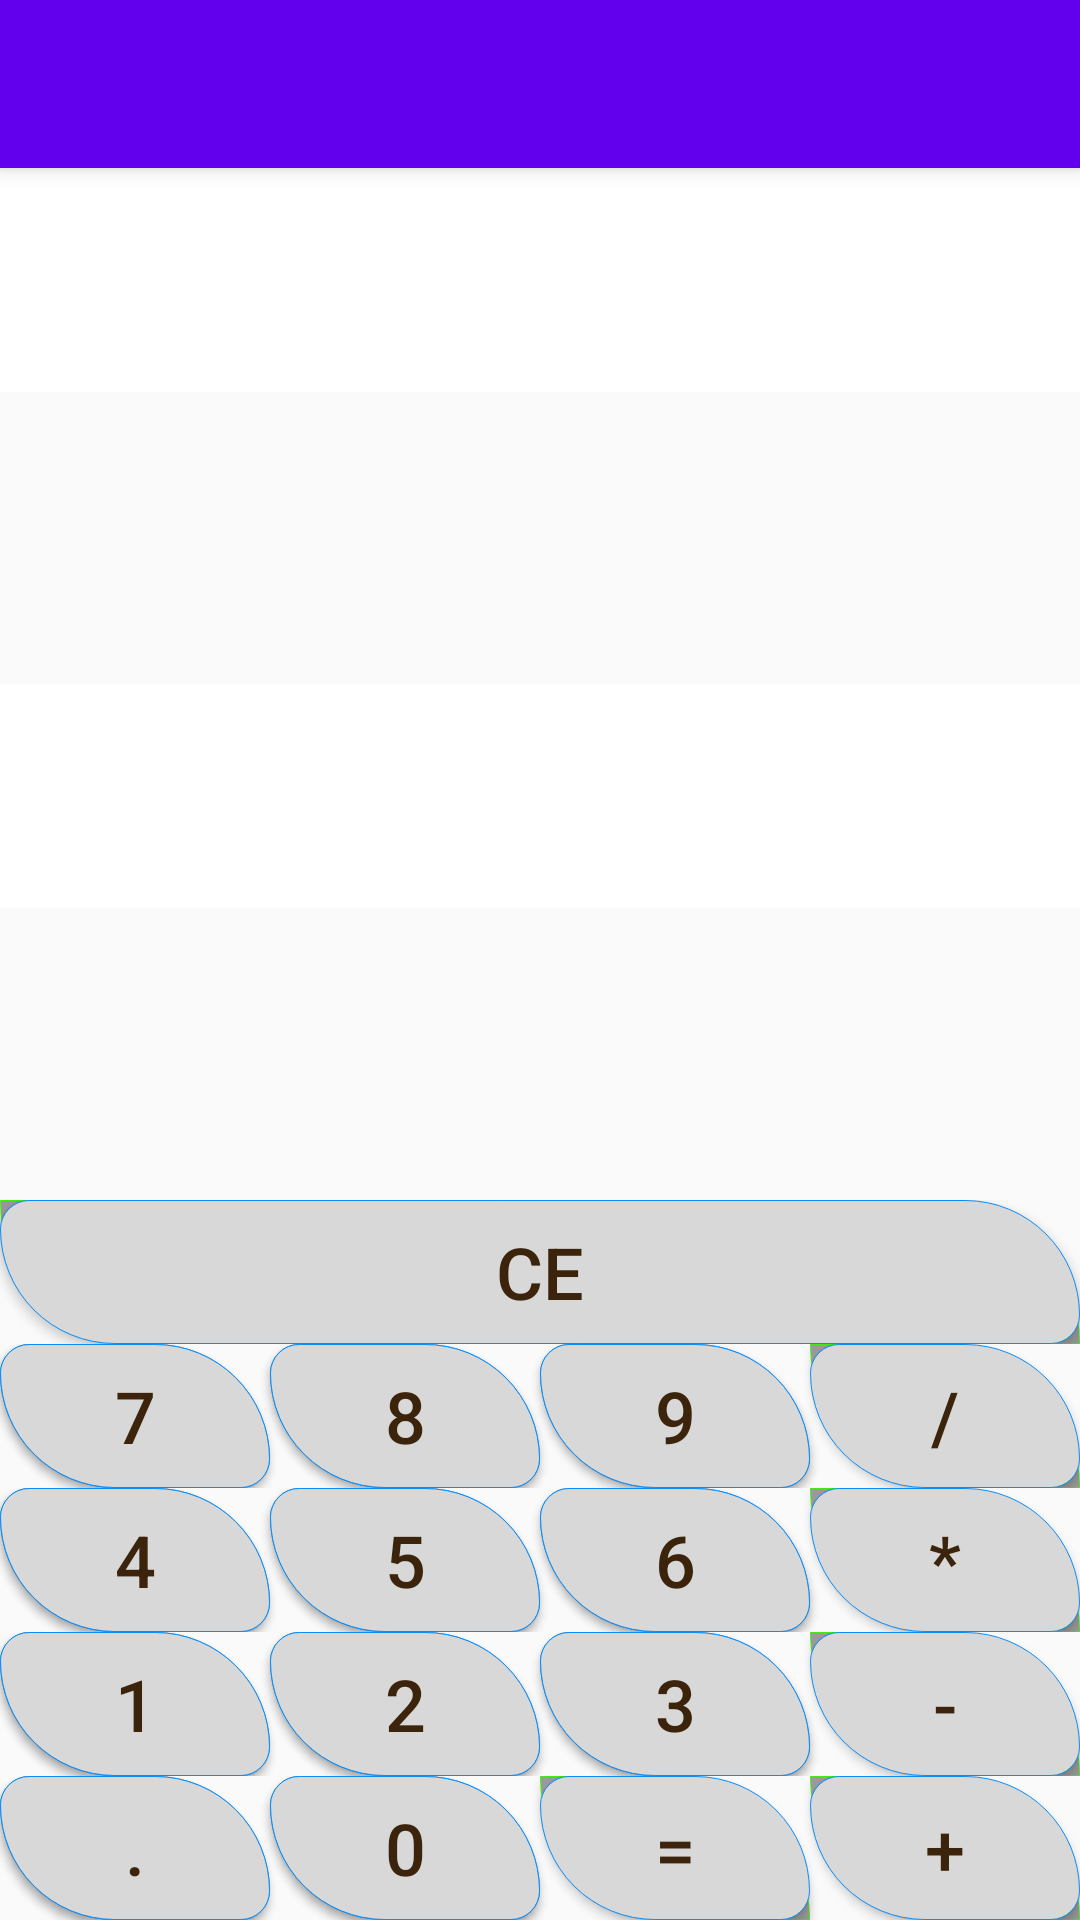

Write the Android layout XML for this screen, with the resource values it uses.
<!-- AndroidManifest.xml: application theme AppTheme -->
<!-- res/layout/activity_calc_main.xml -->
<?xml version="1.0" encoding="utf-8"?>
<android.support.design.widget.CoordinatorLayout xmlns:android="http://schemas.android.com/apk/res/android"
    xmlns:app="http://schemas.android.com/apk/res-auto"
    xmlns:tools="http://schemas.android.com/tools"
    android:layout_width="match_parent"
    android:layout_height="match_parent"
    android:fitsSystemWindows="true"
    tools:context="com.example.adrian.simplecalculator.MainCalcActivity">

    <android.support.design.widget.AppBarLayout
        android:layout_width="match_parent"
        android:layout_height="wrap_content"
        android:theme="@style/AppTheme.AppBarOverlay">

        <android.support.v7.widget.Toolbar
            android:id="@+id/toolbar"
            android:layout_width="match_parent"
            android:layout_height="?attr/actionBarSize"
            android:background="?attr/colorPrimary"
            app:popupTheme="@style/AppTheme.PopupOverlay" />

    </android.support.design.widget.AppBarLayout>

    <include layout="@layout/simple_calc_main"/>
    <include layout="@layout/complex_calc_main" />


</android.support.design.widget.CoordinatorLayout>
<!-- res/layout/simple_calc_main.xml (included above) -->
<?xml version="1.0" encoding="utf-8"?>
<TableLayout xmlns:android="http://schemas.android.com/apk/res/android"
    xmlns:app="http://schemas.android.com/apk/res-auto"
    xmlns:tools="http://schemas.android.com/tools"
    android:layout_width="fill_parent"
    android:layout_height="fill_parent"
    android:gravity="bottom"
    android:layout_alignParentLeft="true"
    android:layout_alignParentStart="true"
    app:layout_behavior="@string/appbar_scrolling_view_behavior"
    tools:context=".MyCalcActivity">
    <include layout="@layout/toolbar"/>

        <TextView
            android:freezesText="true"
            android:layout_width="fill_parent"
            android:layout_height="fill_parent"
            android:layout_weight="1"
            android:textSize="30sp"
            android:text=""
            android:id="@+id/textViewInput"
           />
        <TextView
            android:freezesText="true"
            android:layout_width="fill_parent"
            android:layout_weight="1"
            android:layout_height="fill_parent"
            android:textSize="30sp"
            android:text=""
            android:id="@+id/textViewRes"
            />

    <TableRow android:id="@+id/tablerow1">

        <Button android:id="@+id/buttonPercent"
            android:text="@string/buttonPercentText"
            style="@style/MyButtonStyleOperator"
            android:onClick="buttonClick"
            />

        <Button android:id="@+id/buttonSquareRoot"
            android:text="@string/buttonSquareRootText"
            style="@style/MyButtonStyleOperator"
            android:onClick="buttonClick"/>

        <Button android:id="@+id/buttonCloseBracket"
            android:text="@string/buttonCloseBracketText"
            style="@style/MyButtonStyleOperator"
            android:onClick="buttonClick"
            />

        <Button android:id="@+id/buttonDelete"
            android:text="@string/buttonCEText"
            style="@style/MyButtonStyleOperator"
            android:onClick="buttonClick"
            />

        <Button android:id="@+id/buttonBackSpace"
            android:text="@string/buttonBackSpace"
            style="@style/MyButtonStyleOperator"
            android:gravity="center"
            android:onClick="buttonClick"
            />

    </TableRow>

    <TableRow android:id="@+id/tablerow2"
        android:layout_height="wrap_content"
        android:layout_width="match_parent">

        <Button android:id="@+id/buttonSeven"
            android:text="@string/buttonSevenText"
            style="@style/MyButtonStyle"
            android:onClick="buttonClick" />

        <Button android:id="@+id/buttonEight"
            android:text="@string/buttonEightText"
            style="@style/MyButtonStyle"
            android:onClick="buttonClick"
            />

        <Button android:id="@+id/buttonNine"
            android:text="@string/buttonNineText"
            style="@style/MyButtonStyle"
            android:onClick="buttonClick" />

        <Button android:id="@+id/buttonDivide"
            android:text="@string/buttonDivideText"
            style="@style/MyButtonStyleOperator"
            android:onClick="buttonClick"/>

    </TableRow>

    <TableRow android:id="@+id/tablerow3"
        android:layout_height="wrap_content"
        android:layout_width="match_parent">

        <Button android:id="@+id/buttonFour"
            android:text="@string/buttonFourText"
            style="@style/MyButtonStyle"
            android:onClick="buttonClick"/>

        <Button android:id="@+id/buttonFive"
            android:text="@string/buttonFiveText"
            style="@style/MyButtonStyle"
            android:onClick="buttonClick" />

        <Button android:id="@+id/buttonSix"
            android:text="@string/buttonSixText"
            style="@style/MyButtonStyle"
            android:onClick="buttonClick" />

        <Button android:id="@+id/buttonMultiply"
            android:text="@string/buttonMultiplyText"
            style="@style/MyButtonStyleOperator"
            android:onClick="buttonClick"/>

    </TableRow>

    <TableRow android:id="@+id/tablerow4"
        android:layout_height="wrap_content"
        android:layout_width="match_parent">

        <Button android:id="@+id/buttonOne"
            android:text="@string/buttonOneText"
            style="@style/MyButtonStyle"
            android:onClick="buttonClick"/>

        <Button android:id="@+id/buttonTwo"
            android:text="@string/buttonTwoText"
            style="@style/MyButtonStyle"
            android:onClick="buttonClick"/>

        <Button android:id="@+id/buttonThree"
            android:text="@string/butonThreeText"
            style="@style/MyButtonStyle"
            android:onClick="buttonClick"/>

        <Button android:id="@+id/buttonSubtract"
            android:text="@string/buttonSubtractText"
            style="@style/MyButtonStyleOperator"
            android:onClick="buttonClick"
            />

    </TableRow>

    <TableRow android:id="@+id/tablerow5"
        android:layout_height="wrap_content"
        android:layout_width="match_parent">

        <Button android:id="@+id/buttonDot"
            android:text="@string/buttonDotText"
            style="@style/MyButtonStyle"
            android:onClick="buttonClick" />

        <Button android:id="@+id/buttonZero"
            android:text="@string/buttonZeroText"
            style="@style/MyButtonStyle"
            android:onClick="buttonClick"/>

        <Button android:id="@+id/buttonEqual"
            android:text="@string/buttonEqualText"
            style="@style/MyButtonStyleOperator"
            android:onClick="buttonClick" />

        <Button android:id="@+id/buttonPlus"
            android:text="@string/buttonPlusText"
            style="@style/MyButtonStyleOperator"
            android:onClick="buttonClick"/>
    </TableRow>

</TableLayout>
<!-- res/layout/complex_calc_main.xml (included above) -->
<?xml version="1.0" encoding="utf-8"?>
<TableLayout xmlns:android="http://schemas.android.com/apk/res/android"
    xmlns:app="http://schemas.android.com/apk/res-auto"
    xmlns:tools="http://schemas.android.com/tools"
    android:layout_width="fill_parent"
    android:layout_height="fill_parent"
    android:layout_alignParentLeft="true"
    android:layout_alignParentStart="true"
    app:layout_behavior="@string/appbar_scrolling_view_behavior"
    tools:context=".MyCalcActivity"
    tools:showIn="@layout/activity_calc_main">

    <TableRow android:id="@+id/tableRowEquation"
        android:layout_height="0dp"
        android:layout_weight="1"
        android:layout_width="match_parent">

        <TextView android:id="@+id/textViewEquation"
            android:text=""
            android:textSize="@dimen/abc_text_size_display_3_material"
            android:layout_weight="1"
            android:background="#ffffff"
            android:textColor="#000000"
            android:gravity="right"
            android:layout_span="4" />

    </TableRow>

    <TableRow android:id="@+id/tableRowsRes"
        android:layout_height="0dp"
        android:layout_weight="1"
        android:layout_width="match_parent"
        android:weightSum="4">

        <TextView android:id="@+id/textViewResult"
            android:text=""
            android:textSize="@dimen/abc_text_size_display_3_material"
            android:layout_weight="4"
            android:background="#ffffff"
            android:textColor="#000000"
            android:gravity="right"
            android:layout_span="4" />
    </TableRow>

    <TableRow>

        <Button android:id="@+id/buttonCE"
            android:text="@string/buttonCEText"
            style="@style/MyButtonStyle"
            android:onClick="buttonClick"/>

    </TableRow>

    <TableRow android:id="@+id/tablerow1"
        android:layout_height="wrap_content"
        android:layout_width="match_parent">

        <Button android:id="@+id/buttonSeven"
            android:text="@string/buttonSevenText"
            style="@style/MyButtonStyle"
            android:onClick="buttonClick" />

        <Button android:id="@+id/buttonEight"
            android:text="@string/buttonEightText"
            style="@style/MyButtonStyle"
            android:onClick="buttonClick"
            />

        <Button android:id="@+id/buttonNine"
            android:text="@string/buttonNineText"
            style="@style/MyButtonStyle"
            android:onClick="buttonClick" />

        <Button android:id="@+id/buttonDivide"
            android:text="@string/buttonDivideText"
            style="@style/MyButtonStyle"
            android:onClick="buttonClick"/>

    </TableRow>

    <TableRow android:id="@+id/tablerow2"
        android:layout_height="wrap_content"
        android:layout_width="match_parent">

        <Button android:id="@+id/buttonFour"
            android:text="@string/buttonFourText"
            style="@style/MyButtonStyle"
            android:onClick="buttonClick"/>

        <Button android:id="@+id/buttonFive"
            android:text="@string/buttonFiveText"
            style="@style/MyButtonStyle"
            android:onClick="buttonClick" />

        <Button android:id="@+id/buttonSix"
            android:text="@string/buttonSixText"
            style="@style/MyButtonStyle"
            android:onClick="buttonClick" />

        <Button android:id="@+id/buttonMultiply"
            android:text="@string/buttonMultiplyText"
            style="@style/MyButtonStyle"
            android:onClick="buttonClick"/>

    </TableRow>

    <TableRow android:id="@+id/tablerow3"
        android:layout_height="wrap_content"
        android:layout_width="match_parent">

        <Button android:id="@+id/buttonOne"
            android:text="@string/buttonOneText"
            style="@style/MyButtonStyle"
            android:onClick="buttonClick"/>

        <Button android:id="@+id/buttonTwo"
            android:text="@string/buttonTwoText"
            style="@style/MyButtonStyle"
            android:onClick="buttonClick"/>

        <Button android:id="@+id/buttonThree"
            android:text="@string/butonThreeText"
            style="@style/MyButtonStyle"
            android:onClick="buttonClick"/>

        <Button android:id="@+id/buttonSubtract"
            android:text="@string/buttonSubtractText"
            style="@style/MyButtonStyle"
            android:onClick="buttonClick"
            />

    </TableRow>

    <TableRow android:id="@+id/tablerow4"
        android:layout_height="wrap_content"
        android:layout_width="match_parent">

        <Button android:id="@+id/buttonDot"
            android:text="@string/buttonDotText"
            style="@style/MyButtonStyle"
            android:onClick="buttonClick" />

        <Button android:id="@+id/buttonZero"
            android:text="@string/buttonZeroText"
            style="@style/MyButtonStyle"
            android:onClick="buttonClick"/>

        <Button android:id="@+id/buttonEqual"
            android:text="@string/buttonEqualText"
            style="@style/MyButtonStyle"
            android:onClick="buttonClick" />

        <Button android:id="@+id/buttonPlus"
            android:text="@string/buttonPlusText"
            style="@style/MyButtonStyle"
            android:onClick="buttonClick"/>
    </TableRow>
</TableLayout>
<!-- res/layout/toolbar.xml (included above) -->
<?xml version="1.0" encoding="utf-8"?>
<merge >

    <android.support.v7.widget.Toolbar
        xmlns:android="http://schemas.android.com/apk/res/android"
        android:layout_width="match_parent"
        android:layout_height="?attr/actionBarSize"
        android:id="@+id/my_toolbar"
        android:background="#C0C0C0"
        android:elevation="4dp"
        android:theme="@style/ThemeOverlay.AppCompat.ActionBar"
        android:popupTheme="@style/ThemeOverlay.AppCompat.Light"
    />
</merge>
<!-- resources referenced by this layout -->
<resources>
  <string name="butonThreeText" translatable="false">3</string>
  <string name="buttonBackSpace" translatable="false">C</string>
  <string name="buttonCEText" translatable="false">CE</string>
  <string name="buttonCloseBracketText" translatable="false">]</string>
  <string name="buttonDivideText" translatable="false">/</string>
  <string name="buttonDotText" translatable="false">.</string>
  <string name="buttonEightText" translatable="false">8</string>
  <string name="buttonEqualText" translatable="false">=</string>
  <string name="buttonFiveText" translatable="false">5</string>
  <string name="buttonFourText" translatable="false">4</string>
  <string name="buttonMultiplyText" translatable="false">*</string>
  <string name="buttonNineText" translatable="false">9</string>
  <string name="buttonOneText" translatable="false">1</string>
  <string name="buttonPercentText" translatable="false">%</string>
  <string name="buttonPlusText" translatable="false">+</string>
  <string name="buttonSevenText" translatable="false">7</string>
  <string name="buttonSixText" translatable="false">6</string>
  <string name="buttonSquareRootText" translatable="false">sqrt</string>
  <string name="buttonSubtractText" translatable="false">-</string>
  <string name="buttonTwoText" translatable="false">2</string>
  <string name="buttonZeroText" translatable="false">0</string>
  <style name="AppTheme.AppBarOverlay" parent="ThemeOverlay.AppCompat.Dark.ActionBar" />
  <style name="AppTheme.PopupOverlay" parent="ThemeOverlay.AppCompat.Light" />
  <style name="MyButtonStyle" parent="@android:style/TextAppearance.Medium">
          <item name="android:layout_width">0dp</item>
          <item name="android:layout_height">wrap_content</item>
          <item name="android:layout_margin">@dimen/my_button_margin</item>
          <item name="android:layout_weight">1</item>
          <item name="android:textColor">#3B240B</item>
          <item name="android:textSize">24dp</item>
          <item name="android:background">@drawable/buttonshape</item>
          <item name="android:gravity">center</item>
      </style>
  <style name="AppTheme" parent="Theme.AppCompat.Light.DarkActionBar">
          
          <item name="colorPrimary">@color/colorPrimary</item>
          <item name="colorPrimaryDark">@color/colorPrimaryDark</item>
          <item name="colorAccent">@color/colorAccent</item>
      </style>
  <dimen name="my_button_margin">0dp</dimen>
  <!-- drawable buttonshape (drawable) -->
  <?xml version="1.0" encoding="utf-8"?>
  <shape xmlns:android="http://schemas.android.com/apk/res/android" android:shape="rectangle">
  
      <stroke
  
          android:width="0.2dp"
          android:color="#0b8df7"
          />
  
      <corners
          android:bottomLeftRadius="40dp"
          android:bottomRightRadius="10dp"
          android:topLeftRadius="10dp"
          android:topRightRadius="40dp"
          />
  
      <solid
          android:color="#d8d8d8"
          />
  
  </shape>
  <!-- drawable buttonshape_operator (drawable) -->
  <?xml version="1.0" encoding="utf-8"?>
  <shape xmlns:android="http://schemas.android.com/apk/res/android" android:shape="rectangle">
  
      <stroke
  
          android:width="0.2dp"
          android:color="#40ec10"
          />
  
      <corners
          android:bottomLeftRadius="50dp"
          android:bottomRightRadius="0dp"
          android:topLeftRadius="0dp"
          android:topRightRadius="50dp"
          />
  
      <solid
          android:color="#9b9a9a"
          />
  </shape>
  <!-- not gathered from this repository: default colours our renderer supplied (Android Studio template values) -->
  <color name="colorPrimary">#FF6200EE</color>
  <color name="colorPrimaryDark">#FF3700B3</color>
  <color name="colorAccent">#FF03DAC5</color>
</resources>
